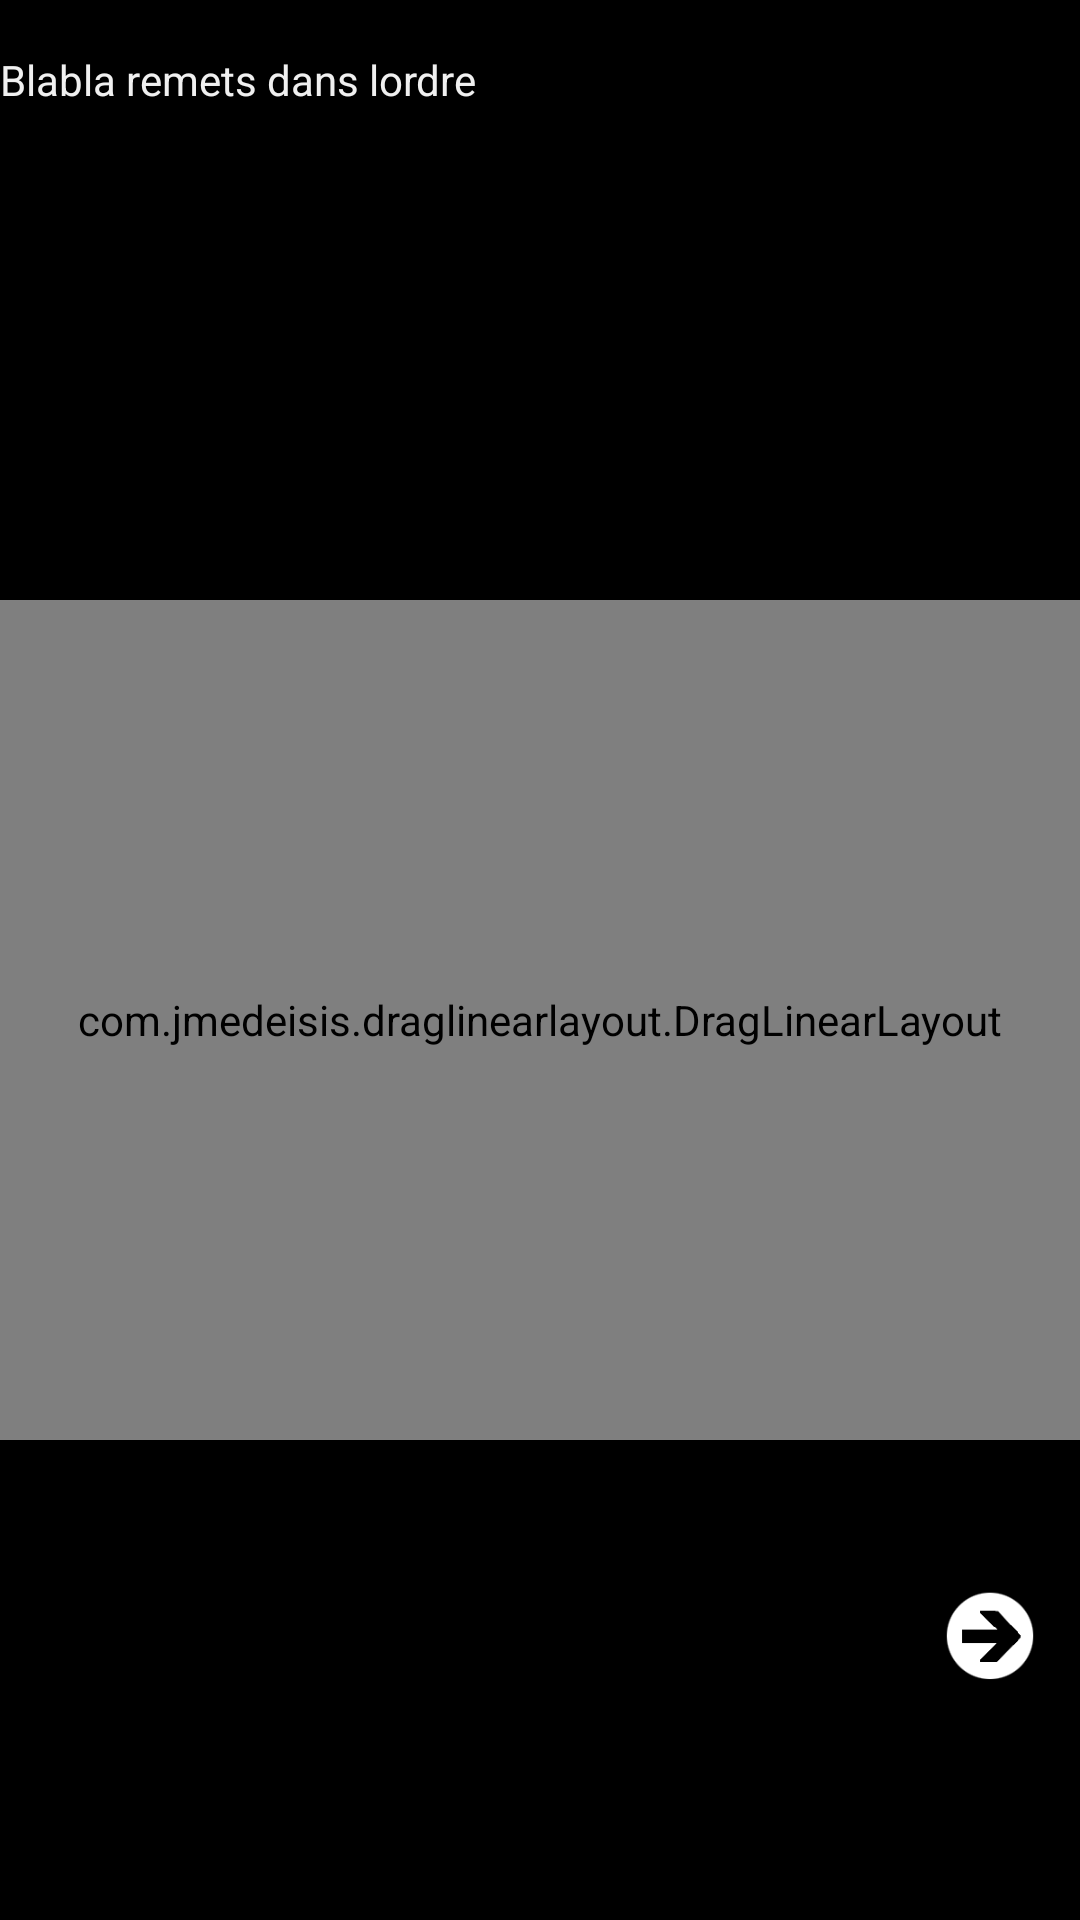

Write the Android layout XML for this screen, with the resource values it uses.
<!-- AndroidManifest.xml: application theme AppTheme -->
<!-- res/layout/activity_dragporte.xml -->
<?xml version="1.0" encoding="utf-8"?>
<LinearLayout xmlns:android="http://schemas.android.com/apk/res/android"
    xmlns:tools="http://schemas.android.com/tools"
    android:id="@+id/activity_dragporte"
    android:orientation="vertical"
    android:layout_width="match_parent"
    android:layout_height="match_parent"
    tools:context="fr.wildcodeschool.team.thearray.Dragporte">
<LinearLayout
    android:layout_width="match_parent"
    android:layout_height="wrap_content"
    android:orientation="horizontal">
    <TextView
        android:text="Blabla remets dans lordre"
        android:layout_width="280sp"
        android:layout_height="200dp"
        android:id="@+id/text" />
    <TextView
        android:layout_width="wrap_content"
        android:layout_height="wrap_content"
        android:background="#000000"
        android:textColor="#FF0000"
        android:textSize="30sp"
        android:id="@+id/chrono"/>
</LinearLayout>

    <com.jmedeisis.draglinearlayout.DragLinearLayout
        android:id="@+id/container"
        android:layout_width="match_parent"
        android:layout_height="280dp"
        android:layout_below="@+id/textView" >

        <TextView
            android:id="@+id/drag1"
            android:text="Tourner la poignée plusieurs fois"
            android:layout_width="match_parent"
            android:layout_height="70dp"/>

        <TextView
            android:id="@+id/drag2"
            android:text="Essayer de crocheter la serrure avec le tournevis "
            android:layout_width="match_parent"
            android:layout_height="70dp"/>

        <TextView
            android:id="@+id/drag4"
            android:text="Donner des coups d'épaule dans la porte"
            android:layout_width="match_parent"
            android:layout_height="70dp"/>

        <TextView
            android:id="@+id/drag3"
            android:text="Hurler à la mort"
            android:layout_width="match_parent"
            android:layout_height="70dp"/>

    </com.jmedeisis.draglinearlayout.DragLinearLayout>


    <Button
        android:layout_width="30dp"
        android:layout_height="30dp"
        android:layout_gravity="right"
        android:layout_marginRight="15dp"
        android:layout_marginTop="50dp"
        android:background="@drawable/bouton_fleche_droite"
        android:id="@+id/button"/>

</LinearLayout>
<!-- resources referenced by this layout -->
<resources>
  <!-- drawable bouton_fleche_droite: png bitmap (drawable, 2014 bytes) -->
  <style name="AppTheme" parent="Theme.AppCompat.Light.NoActionBar">
          
          <item name="colorPrimary">@color/colorPrimary</item>
          <item name="colorPrimaryDark">@color/Black</item>
          <item name="colorAccent">@color/White</item>
          <item name="android:windowBackground">@color/background</item>
          <item name="android:textColor">@color/White</item>
      </style>
  <color name="colorPrimary">#3F51B5</color>
  <color name="Black">#000</color>
  <color name="White">#F0F0F0</color>
  <color name="background">#000</color>
</resources>
